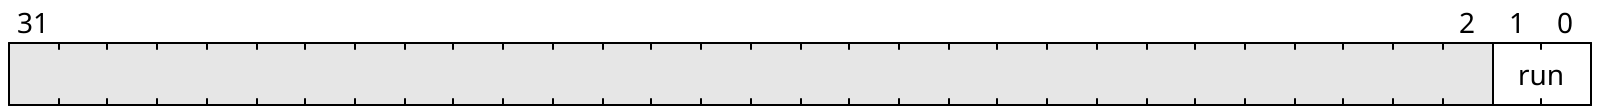

Write the WaveJSON whose rendering is this register layout.

{"reg":[
    {"name": "run", "bits": 2},
    {"bits": 30}
]}
